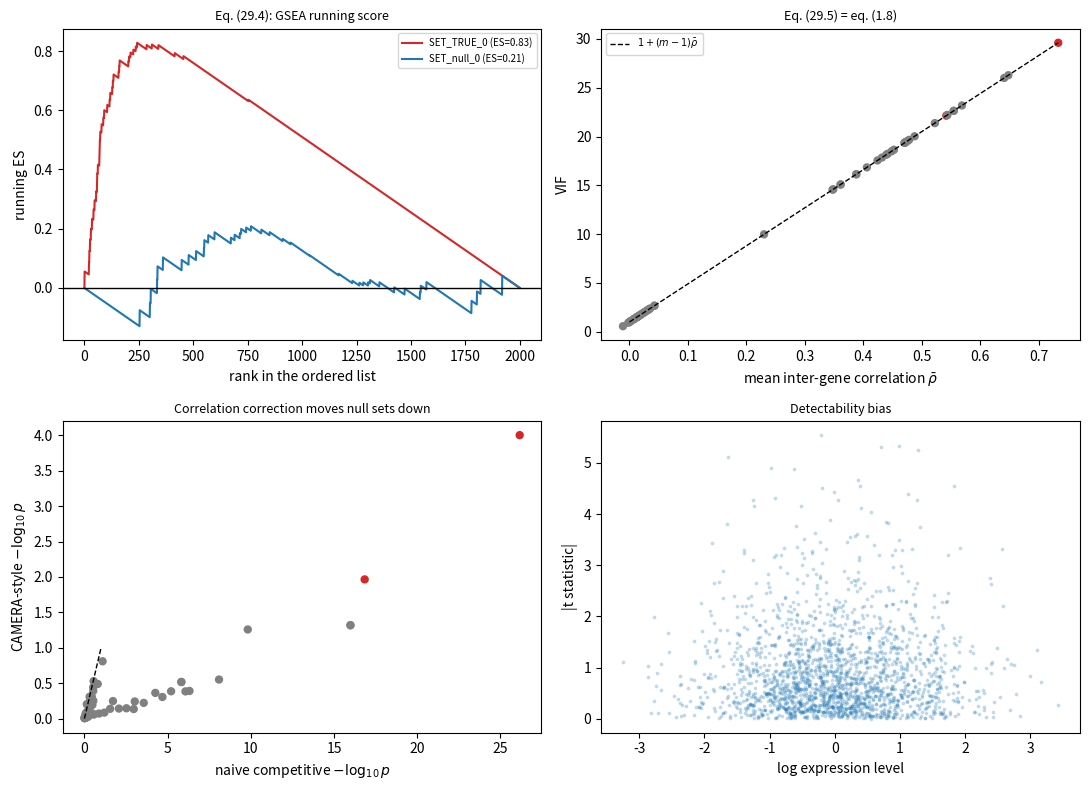

Source code (Python):
import math
import os
import warnings

import numpy as np
import pandas as pd
import scipy.stats as st
import matplotlib

matplotlib.use("Agg")
import matplotlib.pyplot as plt

warnings.filterwarnings("ignore")

MODULE_NAME = "39_gene_set_enrichment"
OUT = os.path.join(os.environ.get("STATS_OUT", "results"), MODULE_NAME)
os.makedirs(OUT, exist_ok=True)


def header(t):
    print("\n" + "=" * 72); print(t); print("=" * 72)

header("1. A differential-expression result with CORRELATED gene sets")

def simulate_for_enrichment(G=2000, n_per=8, n_sets=60, set_size=40,
                            n_true_sets=2, effect=1.7, rho=0.45, seed=0):
    """Genes live in correlated modules; gene sets are drawn over those modules.

    `rho` is the within-module correlation - the parameter that drives the
    variance inflation of eq. (29.5).
    """
    rng = np.random.default_rng(seed)
    genes = [f"G{i:04d}" for i in range(G)]

    # Modules of co-regulated genes.
    module_size = set_size
    n_modules = G // module_size
    module_of = np.repeat(np.arange(n_modules), module_size)[:G]

    # Gene sets: the first `n_true_sets` align exactly with modules 0,1.
    sets = {}
    for s in range(n_true_sets):
        sets[f"SET_TRUE_{s}"] = [genes[i] for i in np.where(module_of == s)[0]]
    for s in range(n_sets - n_true_sets):
        if s < (n_sets - n_true_sets) // 2:
            # HALF the null sets are also COHERENT (drawn from one module),
            # which is what real pathways look like.
            m = rng.integers(n_true_sets, n_modules)
            members = np.where(module_of == m)[0]
        else:
            # The other half are random gene collections (incoherent).
            members = rng.choice(G, module_size, replace=False)
        sets[f"SET_null_{s}"] = [genes[i] for i in members]

    # Expression: shared module factor induces within-module correlation rho.
    n = 2 * n_per
    group = np.r_[np.zeros(n_per), np.ones(n_per)]
    X = np.empty((G, n))
    for m in range(n_modules):
        idx = np.where(module_of == m)[0]
        f = rng.normal(0, 1, n)                        # module factor
        X[idx] = (np.sqrt(rho) * f[None, :]
                  + np.sqrt(1 - rho) * rng.normal(0, 1, (len(idx), n)))

    # TRUE effect: only the genes of modules 0 and 1 respond.
    true_de = np.zeros(G, bool)
    for s in range(n_true_sets):
        idx = np.where(module_of == s)[0]
        true_de[idx] = True
        X[idx] += effect * group[None, :]

    # Detectability: expression level predicts power (long/high genes win).
    expr_level = np.exp(rng.normal(0, 1.0, G))
    noise_scale = 1.0 / np.sqrt(1 + expr_level / 2)
    X = X * noise_scale[:, None]

    res = st.ttest_ind(X[:, group == 0], X[:, group == 1], axis=1)
    stats = pd.DataFrame({
        "t": -res.statistic, "p": res.pvalue,
        "padj": st.false_discovery_control(res.pvalue),
        "expr_level": expr_level, "true_de": true_de,
        "module": module_of}, index=genes)
    true_sets = [f"SET_TRUE_{s}" for s in range(n_true_sets)]
    return stats, sets, true_sets, X, group


stats, gene_sets, TRUE_SETS, X, group = simulate_for_enrichment(seed=3901)
print(f"  {len(stats)} genes, {len(gene_sets)} gene sets of "
      f"{len(next(iter(gene_sets.values())))} genes each")
print(f"  truly enriched sets: {TRUE_SETS}")
print(f"  genes with a true effect: {int(stats['true_de'].sum())}")
print(f"  genes significant at FDR 5%: {int((stats['padj'] < 0.05).sum())}")

# Verify the induced inter-gene correlation.
for label, sname in [("TRUE set", TRUE_SETS[0]),
                     ("coherent null set", "SET_null_0"),
                     ("random null set", f"SET_null_{len(gene_sets)-3}")]:
    idx = [g for g in gene_sets[sname] if g in stats.index]
    sub = X[[stats.index.get_loc(g) for g in idx]]
    C = np.corrcoef(sub)
    off = ~np.eye(len(C), dtype=bool)
    print(f"  mean inter-gene correlation, {label:<20}: {C[off].mean():+.3f}")

header("2. ORA and the three ways it goes wrong (29.1)")

def ora(sig_genes, gene_sets, universe):
    """stats.md eq. (29.1): hypergeometric over-representation."""
    universe = set(universe)
    sig = set(sig_genes) & universe
    N, n = len(universe), len(sig)
    rows = []
    for name, members in gene_sets.items():
        S = set(members) & universe
        K = len(S)
        k = len(S & sig)
        if K == 0:
            continue
        p = st.hypergeom.sf(k - 1, N, K, n)
        rows.append({"set": name, "k": k, "K": K, "n": n, "N": N, "p": p})
    r = pd.DataFrame(rows).set_index("set")
    r["padj"] = st.false_discovery_control(r["p"].values)
    return r


sig = stats.index[stats["padj"] < 0.05]
tested_universe = stats.index                      # genes actually TESTED
genome_universe = list(stats.index) + [f"UNTESTED{i}" for i in range(6000)]

r_correct = ora(sig, gene_sets, tested_universe)
r_wrong_universe = ora(sig, gene_sets, genome_universe)

def summarise(r, label):
    rej = r["padj"] < 0.05
    tp = int(rej.reindex(TRUE_SETS).fillna(False).sum())
    print(f"  {label:<44}{rej.sum():>8}{tp:>6}{rej.sum()-tp:>6}")


print(f"  {'analysis':<44}{'sig sets':>8}{'TP':>6}{'FP':>6}")
summarise(r_correct, "universe = genes actually TESTED")
summarise(r_wrong_universe, "universe = whole 'genome' (WRONG)")
print("\n  Inflating the universe with genes that were never testable makes")
print("  every overlap look surprising. The universe must be the set of genes")
print("  that COULD have been detected and tested.")

# Threshold sensitivity - ORA throws away the ranking.
print(f"\n  ORA depends entirely on an arbitrary threshold:")
print(f"  {'FDR cutoff':>12}{'genes in list':>15}{'sig sets':>11}{'TRUE found':>13}")
for cut in [0.001, 0.01, 0.05, 0.10, 0.25]:
    s2 = stats.index[stats["padj"] < cut]
    r2 = ora(s2, gene_sets, tested_universe)
    rej = r2["padj"] < 0.05
    print(f"  {cut:>12.3f}{len(s2):>15}{rej.sum():>11}"
          f"{int(rej.reindex(TRUE_SETS).fillna(False).sum()):>13}")
print("  A gene at q = 0.051 contributes nothing; one at q = 0.049 contributes")
print("  fully. That discontinuity is why RANKED methods are preferred.")

header("3. Two different null hypotheses (29.2)-(29.3)")

print("""  SELF-CONTAINED (29.2): 'no gene in this set is associated'
      -> permute SAMPLE labels. Answers: is anything happening here at all?
  COMPETITIVE   (29.3): 'genes in this set are no more associated than
                         genes outside it'
      -> permute GENE labels. Answers: is this set special relative to the
         rest of the transcriptome?

  They can disagree. If a treatment shifts the whole transcriptome, a
  self-contained test is significant for nearly every set while a competitive
  test is significant for almost none. State which you mean.""")

def self_contained_test(stats_t, members, X, group, n_perm=199, seed=0):
    """Permute SAMPLE labels; statistic = mean |t| in the set."""
    rng = np.random.default_rng(seed)
    idx = [stats_t.index.get_loc(g) for g in members if g in stats_t.index]
    obs = np.mean(np.abs(stats_t["t"].values[idx]))
    null = []
    for _ in range(n_perm):
        gp = rng.permutation(group)
        r = st.ttest_ind(X[idx][:, gp == 0], X[idx][:, gp == 1], axis=1)
        null.append(np.mean(np.abs(np.nan_to_num(r.statistic))))
    return (1 + np.sum(np.array(null) >= obs)) / (n_perm + 1)


def competitive_test_naive(stats_t, members):
    """Permute GENE labels implicitly: a t-test of in-set vs out-of-set stats.

    This is the NAIVE competitive test - it assumes genes are independent.
    """
    inset = stats_t.loc[[g for g in members if g in stats_t.index], "t"].values
    outset = stats_t.loc[~stats_t.index.isin(members), "t"].values
    return st.ttest_ind(inset, outset, equal_var=False).pvalue


rows = []
for name, members in list(gene_sets.items())[:14]:
    rows.append({
        "set": name,
        "self_contained": self_contained_test(stats, members, X, group,
                                              n_perm=99, seed=1),
        "competitive_naive": competitive_test_naive(stats, members),
        "is_true": name in TRUE_SETS})
cmp_df = pd.DataFrame(rows).set_index("set")
print(f"\n  {'set':<16}{'self-contained p':>18}{'competitive p':>16}{'truth':>8}")
for name, r in cmp_df.iterrows():
    print(f"  {name:<16}{r['self_contained']:>18.4f}"
          f"{r['competitive_naive']:>16.2e}{'TRUE' if r['is_true'] else '-':>8}")

header("4. CAMERA: dividing out the inter-gene correlation (29.5)")

def mean_inter_gene_correlation(X, idx):
    """Estimate rho-bar from the residual expression of the set's genes."""
    sub = X[idx]
    if len(sub) < 2:
        return 0.0
    C = np.corrcoef(sub)
    off = ~np.eye(len(C), dtype=bool)
    return float(np.nanmean(C[off]))


def camera_test(stats_t, members, X):
    """stats.md eq. (29.5): a competitive test with the VIF divided out.

    This is the essential idea of limma::camera - estimate the mean pairwise
    correlation among the set's genes and inflate the variance of the set-level
    statistic by 1 + (m-1)*rho_bar before computing the p-value.
    """
    names = [g for g in members if g in stats_t.index]
    idx = [stats_t.index.get_loc(g) for g in names]
    m = len(idx)
    inset = stats_t["t"].values[idx]
    mask = np.ones(len(stats_t), bool); mask[idx] = False
    outset = stats_t["t"].values[mask]

    rho_bar = mean_inter_gene_correlation(X, idx)
    vif = max(1.0 + (m - 1) * rho_bar, 1e-6)           # eq. (29.5)

    n1, n2 = m, len(outset)
    s2 = ((n1 - 1) * inset.var(ddof=1) + (n2 - 1) * outset.var(ddof=1)) / (n1 + n2 - 2)
    # The in-set mean's variance is inflated by the VIF.
    se = np.sqrt(s2 * (vif / n1 + 1.0 / n2))
    tstat = (inset.mean() - outset.mean()) / se
    p = 2 * st.t.sf(abs(tstat), n1 + n2 - 2)
    return p, rho_bar, vif


rows = []
for name, members in gene_sets.items():
    p_naive = competitive_test_naive(stats, members)
    p_cam, rho_bar, vif = camera_test(stats, members, X)
    rows.append({"set": name, "p_naive": p_naive, "p_camera": p_cam,
                 "rho_bar": rho_bar, "vif": vif, "is_true": name in TRUE_SETS})
cam = pd.DataFrame(rows).set_index("set")
cam["padj_naive"] = st.false_discovery_control(cam["p_naive"].values)
cam["padj_camera"] = st.false_discovery_control(cam["p_camera"].values)

print(f"  {'method':<40}{'sig sets':>10}{'TP':>6}{'FP':>6}{'FDP':>8}")
for col, lab in [("padj_naive", "naive competitive (independence)"),
                 ("padj_camera", "CAMERA-style, VIF divided out (29.5)")]:
    rej = cam[col] < 0.05
    tp = int((rej & cam["is_true"]).sum()); fp = int((rej & ~cam["is_true"]).sum())
    print(f"  {lab:<40}{rej.sum():>10}{tp:>6}{fp:>6}"
          f"{fp/max(rej.sum(),1):>8.3f}")

print(f"\n  {'set type':<26}{'mean rho-bar':>15}{'mean VIF':>11}"
      f"{'sqrt(VIF)':>12}")
coherent = cam.index.str.contains("TRUE") | \
           cam.index.isin([f"SET_null_{s}" for s in range((len(gene_sets)-2)//2)])
for lab, m in [("coherent (one module)", coherent), ("random gene collections", ~coherent)]:
    print(f"  {lab:<26}{cam.loc[m,'rho_bar'].mean():>15.3f}"
          f"{cam.loc[m,'vif'].mean():>11.2f}"
          f"{np.sqrt(cam.loc[m,'vif'].mean()):>12.2f}")

print("\n  If CAMERA finds fewer sets than the naive test, that is the point,")
print("  not a defect - it is removing sets whose apparent significance came")
print("  from within-set correlation rather than from signal. It IS more")
print("  conservative, and with a strong VIF it can lose genuinely enriched")
print("  sets too; report both the correlation estimate and the corrected p.")
print("\n  Coherent sets - the ones that look like real pathways - carry a large")
print("  VIF. The naive test treats their 40 genes as 40 independent pieces of")
print("  evidence when they are closer to one. Dividing the VIF out is why")
print("  CAMERA controls the error rate where the naive test does not.")
print("\n  Note this is EXACTLY eq. (1.8) from Module 01. Correlated units")
print("  inflate variance the same way whether they are cells in a donor or")
print("  genes in a pathway.")

header("5. GSEA-style running enrichment score (29.4)")

def enrichment_score(ranked_genes, members, weights=None, w=1.0):
    """stats.md eq. (29.4). Returns the running sum and its extreme value."""
    members = set(members)
    N = len(ranked_genes)
    in_set = np.array([g in members for g in ranked_genes])
    N_S = in_set.sum()
    if N_S == 0 or N_S == N:
        return np.zeros(N), 0.0
    r = np.abs(weights) ** w if weights is not None else np.ones(N)
    N_R = r[in_set].sum()
    step = np.where(in_set, r / N_R, -1.0 / (N - N_S))
    running = np.cumsum(step)
    es = running[np.argmax(np.abs(running))]
    return running, float(es)


def gsea_test(stats_t, members, n_perm=499, seed=0, w=1.0):
    """Normalised ES with a GENE-label permutation null (competitive)."""
    rng = np.random.default_rng(seed)
    order = np.argsort(-stats_t["t"].values)
    ranked = stats_t.index.values[order]
    wts = stats_t["t"].values[order]
    _, es = enrichment_score(ranked, members, wts, w)
    m = len([g for g in members if g in stats_t.index])
    null = []
    for _ in range(n_perm):
        fake = rng.choice(ranked, m, replace=False)
        _, e = enrichment_score(ranked, fake, wts, w)
        null.append(e)
    null = np.array(null)
    side = null[null >= 0] if es >= 0 else null[null < 0]
    p = (1 + np.sum(np.abs(side) >= abs(es))) / (len(side) + 1) if len(side) else 1.0
    nes = es / np.mean(np.abs(side)) if len(side) else np.nan
    return es, nes, p


print(f"  {'set':<16}{'ES':>9}{'NES':>9}{'p (gene perm)':>16}{'truth':>8}")
gsea_rows = []
for name in list(gene_sets)[:10]:
    es, nes, p = gsea_test(stats, gene_sets[name], n_perm=299, seed=2)
    gsea_rows.append({"set": name, "ES": es, "NES": nes, "p": p,
                      "is_true": name in TRUE_SETS})
    print(f"  {name:<16}{es:>9.3f}{nes:>9.3f}{p:>16.4f}"
          f"{'TRUE' if name in TRUE_SETS else '-':>8}")

print("\n  The ES walks the ranked list, so no threshold is needed and the")
print("  magnitude of each statistic contributes (w=1). But note: this")
print("  GENE-label permutation is a COMPETITIVE null that still assumes genes")
print("  are exchangeable - i.e. it does NOT fix the correlation problem of")
print("  section 4. GSEA's sample-permutation variant does, at the cost of")
print("  needing enough samples to permute (with n=3 per group there are only")
print(f"  {math.comb(6, 3)} distinct splits, so the minimum p-value is "
      f"{1/math.comb(6, 3):.3f}).")

header("6. Detectability bias: highly expressed genes win by default")

print(f"  Correlation between expression level and |t|: "
      f"{st.spearmanr(stats['expr_level'], stats['t'].abs()).statistic:+.3f}")
print(f"\n  {'expression quintile':<24}{'% significant':>16}")
qs = pd.qcut(stats["expr_level"], 5, labels=[f"Q{i+1}" for i in range(5)])
for lvl in qs.cat.categories:
    m = qs == lvl
    print(f"  {str(lvl):<24}{(stats.loc[m,'padj'] < 0.05).mean():>16.1%}")

# A set enriched for highly expressed genes, with NO true effect.
top_expr = stats.nlargest(40, "expr_level").index.tolist()
p_biased = competitive_test_naive(stats, top_expr)
p_biased_cam, _, _ = camera_test(stats, top_expr, X)
print(f"\n  A synthetic set of the 40 MOST EXPRESSED genes (no true effect):")
print(f"    naive competitive p = {p_biased:.4f}")
print(f"    CAMERA-style p      = {p_biased_cam:.4f}")
print("\n  Pathways enriched for long, highly expressed genes (neuronal, ECM)")
print("  come out significant in almost any RNA-seq screen. Correct for the")
print("  detectability covariate, as `goseq` does for gene length and")
print("  `missMethyl::gometh` does for probe number (Module 33).")

fig, axes = plt.subplots(2, 2, figsize=(11, 8))

ax = axes[0, 0]
order = np.argsort(-stats["t"].values)
ranked = stats.index.values[order]
wts = stats["t"].values[order]
for name, c in [(TRUE_SETS[0], "C3"), ("SET_null_0", "C0")]:
    run, es = enrichment_score(ranked, gene_sets[name], wts)
    ax.plot(run, color=c, label=f"{name} (ES={es:.2f})")
ax.axhline(0, color="k", lw=1)
ax.set_xlabel("rank in the ordered list"); ax.set_ylabel("running ES")
ax.set_title("Eq. (29.4): GSEA running score", fontsize=9)
ax.legend(fontsize=7)

ax = axes[0, 1]
ax.scatter(cam["rho_bar"], cam["vif"], s=25,
           c=["C3" if t else "grey" for t in cam["is_true"]])
mm = 40
rr = np.linspace(0, cam["rho_bar"].max(), 50)
ax.plot(rr, 1 + (mm - 1) * rr, "k--", lw=1, label="$1+(m-1)\\bar\\rho$")
ax.set_xlabel("mean inter-gene correlation $\\bar\\rho$")
ax.set_ylabel("VIF")
ax.set_title("Eq. (29.5) = eq. (1.8)", fontsize=9)
ax.legend(fontsize=7)

ax = axes[1, 0]
ax.scatter(-np.log10(cam["p_naive"]), -np.log10(cam["p_camera"]), s=25,
           c=["C3" if t else "grey" for t in cam["is_true"]])
lim = [0, max(-np.log10(cam["p_naive"]).max(), 1)]
ax.plot(lim, lim, "k--", lw=1)
ax.set_xlabel("naive competitive $-\\log_{10}p$")
ax.set_ylabel("CAMERA-style $-\\log_{10}p$")
ax.set_title("Correlation correction moves null sets down", fontsize=9)

ax = axes[1, 1]
ax.scatter(np.log(stats["expr_level"]), stats["t"].abs(), s=3, alpha=0.2)
ax.set_xlabel("log expression level"); ax.set_ylabel("|t statistic|")
ax.set_title("Detectability bias", fontsize=9)

fig.tight_layout()
fig.savefig(os.path.join(OUT, "enrichment.png"), dpi=110, bbox_inches="tight")
plt.close(fig)
print(f"\nFigure written to {OUT}/enrichment.png")

# ---- YOUR CODE HERE ----------------------------------------------------


# ---- SOLUTION (uncomment to check) -------------------------------------
# fp_naive, fp_cam, n_tests = 0, 0, 0
# for rep in range(12):
#     s0, sets0, _, X0, g0 = simulate_for_enrichment(
#         n_true_sets=0, effect=0.0, seed=7000 + rep)
#     for name, members in sets0.items():
#         fp_naive += competitive_test_naive(s0, members) < 0.05
#         fp_cam += camera_test(s0, members, X0)[0] < 0.05
#         n_tests += 1
# print(f"  {n_tests} set tests under a COMPLETE null (no DE at all):")
# print(f"    naive competitive false-positive rate : {fp_naive/n_tests:.1%}")
# print(f"    CAMERA-style false-positive rate      : {fp_cam/n_tests:.1%}")
# print(f"    (nominal 5%)")
#
# # Under a complete null the naive test is anticonservative for COHERENT sets,
# # because their genes' statistics move together and the set mean is far more
# # variable than independence predicts. Dividing by the VIF restores
# # calibration. Try raising `rho` to 0.7 and watch the gap widen.

# ---- YOUR CODE HERE ----------------------------------------------------


# ---- SOLUTION (uncomment to check) -------------------------------------
# print(f"  {'untested genes added':>22}{'universe N':>13}{'sig sets':>11}")
# for extra in [0, 2000, 6000, 20000]:
#     uni = list(stats.index) + [f"X{i}" for i in range(extra)]
#     r = ora(sig, gene_sets, uni)
#     print(f"  {extra:>22,}{len(uni):>13,}{int((r['padj'] < 0.05).sum()):>11}")
#
# # In eq. (29.1) the universe size N enters the denominator binomial C(N, n).
# # Adding genes that were never tested makes any observed overlap look less
# # probable under the null, so p-values fall and "significance" is manufactured.
# # The universe must be the DETECTABLE, TESTED gene set - typically the rows
# # surviving your expression filter (Module 30, section 2).

# ---- YOUR CODE HERE ----------------------------------------------------


# ---- SOLUTION (uncomment to check) -------------------------------------
# base = gene_sets[TRUE_SETS[0]]
# rng_r = np.random.default_rng(17)
# nested = {}
# for frac in [1.0, 0.8, 0.6, 0.4]:
#     k = int(len(base) * frac)
#     pad = list(rng_r.choice(stats.index, len(base) - k, replace=False))
#     nested[f"overlap_{int(frac*100)}pct"] = list(base[:k]) + pad
# print(f"  {'set':<20}{'overlap with TRUE':>20}{'CAMERA p':>12}")
# for name, members in nested.items():
#     ov = len(set(members) & set(base)) / len(base)
#     p, _, _ = camera_test(stats, members, X)
#     print(f"  {name:<20}{ov:>19.0%}{p:>12.2e}")
#
# # All of them are significant, because they are mostly the SAME GENES. A
# # results table listing them as separate discoveries triple-counts one finding.
# # Report: (a) the leading-edge genes driving each set, (b) a redundancy measure
# # (Jaccard overlap between significant sets), and (c) a collapsed
# # representative per cluster of similar sets. Pathway names are not
# # independent discoveries.
